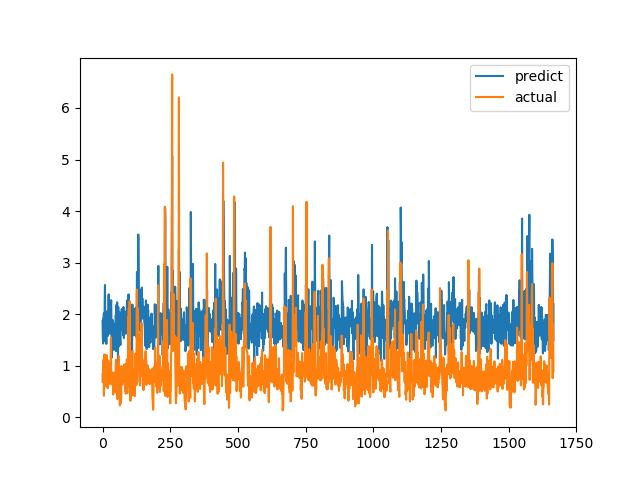

Values plotted in this chart, from the file beside it:
predict, actual
1.868, 0.6915
1.569, 0.8558
1.431, 0.7094
1.915, 1.015
1.911, 1.116
2.018, 0.4183
1.52, 1.002
1.477, 1.219
2.27, 1.143
2.565, 0.6528
1.784, 0.6747
1.947, 0.601
1.853, 0.6695
1.781, 0.6538
1.423, 0.7814
1.852, 1.206
2.052, 0.8469
2.051, 0.8286
1.613, 0.6482
1.614, 0.5624
1.58, 0.7183
1.655, 1.1
2.369, 0.9542
2.384, 0.729
1.631, 0.6694
1.692, 0.8631
1.903, 0.6465
1.623, 0.8223
1.789, 0.9236
1.909, 0.8301
1.924, 1.067
2.221, 1.546
2.271, 0.6827
1.803, 0.6386
1.157, 0.6464
1.319, 0.6881
1.868, 0.7274
1.299, 0.65
1.886, 0.8694
1.863, 0.4409
1.447, 0.4519
1.634, 0.7575
1.786, 0.4952
1.413, 0.6851
1.81, 0.7244
1.722, 0.8654
1.799, 0.74
1.555, 0.8071
1.295, 0.8204
1.982, 1.114
1.289, 1.109
2.179, 0.4751
1.892, 1.039
1.875, 0.9458
2.229, 0.7878
1.764, 0.3505
1.556, 0.9368
1.065, 0.9868
2.14, 0.647
1.369, 1.03
... 1,606 more rows
